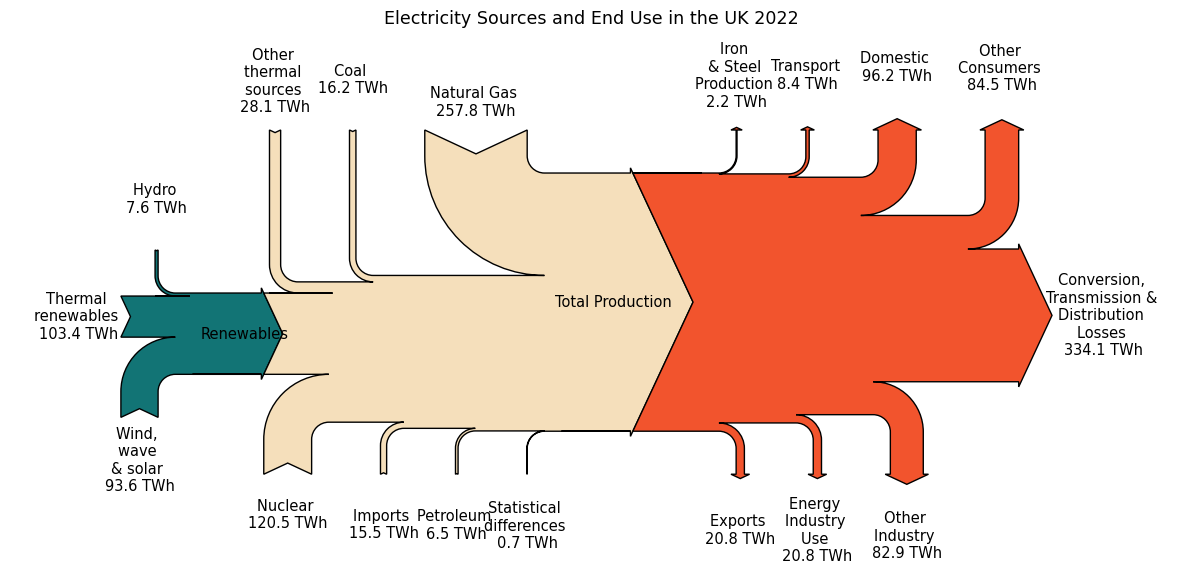

Here is the Python script that generated this plot:
import matplotlib.pyplot as plt
from matplotlib.sankey import Sankey

# Set figure size and font
plt.rcParams["figure.figsize"] = (15, 7)
plt.rcParams['font.family'] = 'Jost'
plt.rcParams['font.size'] = '10.5'

fig = plt.figure()  # Create a figure object

# add_subplot is a method that acts on the fig object
# Call pattern: add_subplot(nrows, ncols, index, **kwargs)
# Subplots can include multiple rows and columns
ax = fig.add_subplot(1, 1, 1, xticks=[], yticks=[],
                     title="Electricity Sources and End Use in the UK 2022")

# We need to use fractional values for the Sankey branch values

# Fractions from renewable sources - their total is then an output that
# goes into the next section
# https://www.gov.uk/government/statistics/digest-of-uk-energy-statistics-dukes-2023
# Chapter 5: Electricity
renewables_in = [-0.314818, 0.144022, 0.011694, 0.159101]

# Fractions for electricity generation where renewables are bunched together
# First element in list represents the output of this section - all the energy
# produced then goes into the next section (consumption)
production = [-1.0, 0.314818, 0.185413, 0.396676, 0.024927, 0.043237, 0.023850, 0.010002, 0.001077]

production_all = [0.144022, 0.011694, 0.159101, 0.185413, 0.396676, 0.024927,
                  0.043237, 0.023850, 0.010002, 0.001077]

consumption = [1.0, -0.003385, -0.012925, -0.127558, -0.514079, -0.148023, -0.130020, -0.032005, -0.032005]


sankey = Sankey(ax=ax, unit=None, gap=0.4, scale=1.5, offset=0.3, shoulder=0.03, head_angle=130)

sankey.add(patchlabel="Renewables", flows=renewables_in,
           labels=["", "Wind, \nwave \n& solar \n93.6 TWh", "Hydro \n7.6 TWh", "Thermal \nrenewables \n103.4 TWh"],
           orientations=[0, -1, 1, 0],
           facecolor='#127475')

sankey.add(patchlabel="Total Production", flows=production,
           labels=["", "", "Nuclear \n120.5 TWh", "Natural Gas \n257.8 TWh", "Coal \n16.2 TWh",
                   "Other \nthermal \nsources \n28.1 TWh", "Imports \n15.5 TWh",
                   "Petroleum \n6.5 TWh", "Statistical \ndifferences \n0.7 TWh"],
           orientations=[0, 0, -1, 1, 1, 1, -1, -1, -1],
           facecolor='#F5DFBB',
           prior=0,
           connect=(0, 1))

sankey.add(flows=consumption,
           labels=["", "Iron \n& Steel \nProduction \n2.2 TWh", "Transport \n8.4 TWh",
                   "Other \nIndustry \n82.9 TWh", "Conversion, \nTransmission & \nDistribution \nLosses \n334.1 TWh",
                   "Domestic \n96.2 TWh", "Other \nConsumers \n84.5 TWh", "Energy \nIndustry \nUse \n20.8 TWh",
                   "Exports \n20.8 TWh"],
           orientations=[0, 1, 1, -1, 0, 1, 1, -1, -1],
           facecolor='#F2542D',
           prior=1,
           connect=(0, 0))

sankey.finish()
plt.axis('off')  # Turn off figure border
plt.savefig("electricity-sankey-2022.png", dpi=800, transparent=False)
plt.show()
